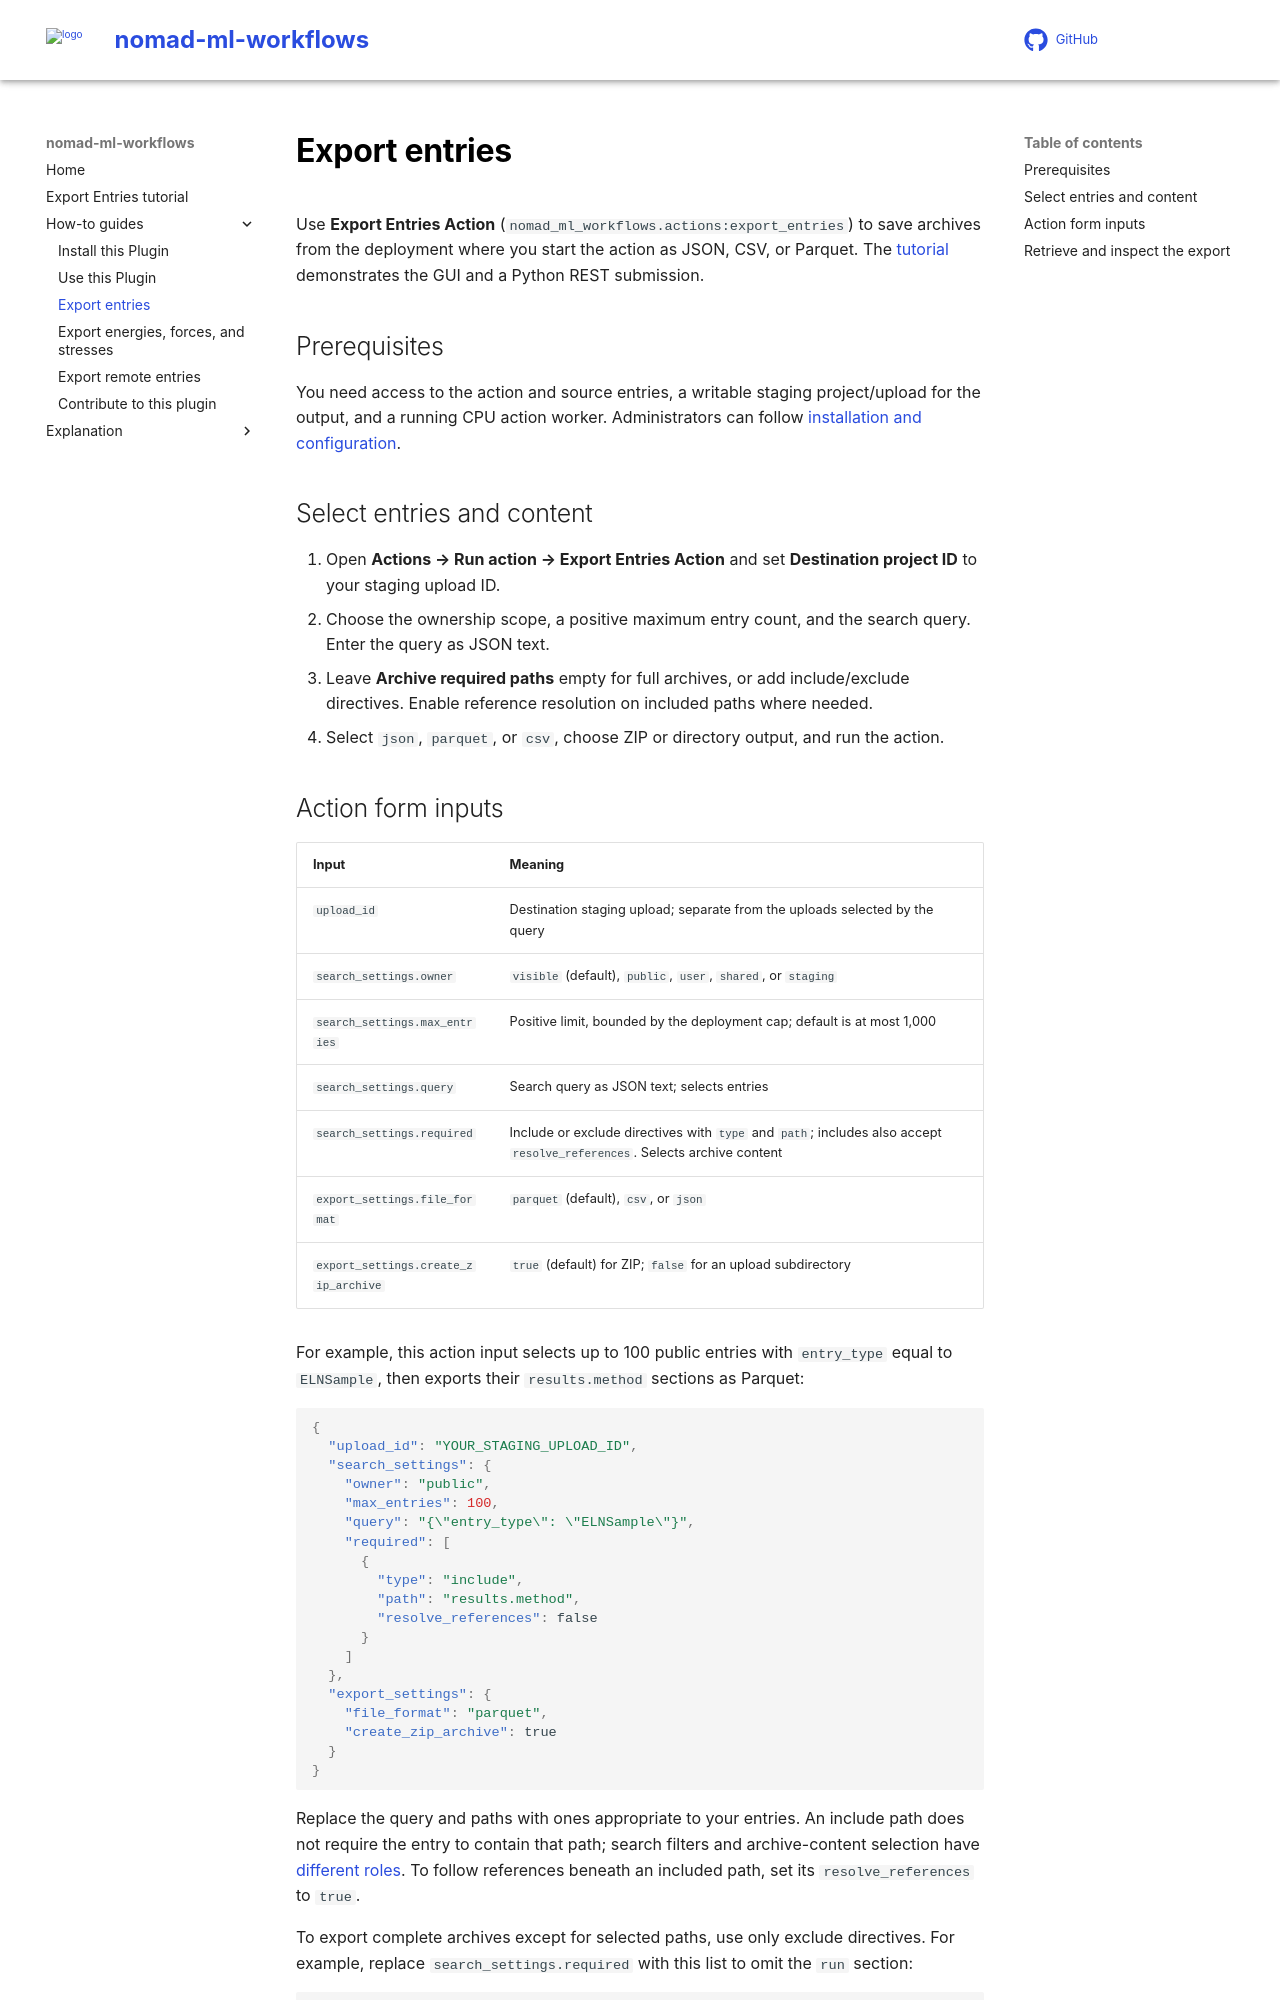

repository: FAIRmat-NFDI/nomad-ml-workflows · page: how_to/export_entries.html · generator: mkdocs

# Export entries

Use **Export Entries Action** (`nomad_ml_workflows.actions:export_entries`) to save archives from the deployment where you start the action as JSON, CSV, or Parquet. The [tutorial](../tutorial/tutorial.md) demonstrates the GUI and a Python REST submission.

## Prerequisites

You need access to the action and source entries, a writable staging project/upload for the output, and a running CPU action worker. Administrators can follow [installation and configuration](install_this_plugin.md).

## Select entries and content

1. Open **Actions → Run action → Export Entries Action** and set **Destination project ID** to your staging upload ID.
1. Choose the ownership scope, a positive maximum entry count, and the search query. Enter the query as JSON text.
1. Leave **Archive required paths** empty for full archives, or add include/exclude directives. Enable reference resolution on included paths where needed.
1. Select `json`, `parquet`, or `csv`, choose ZIP or directory output, and run the action.
